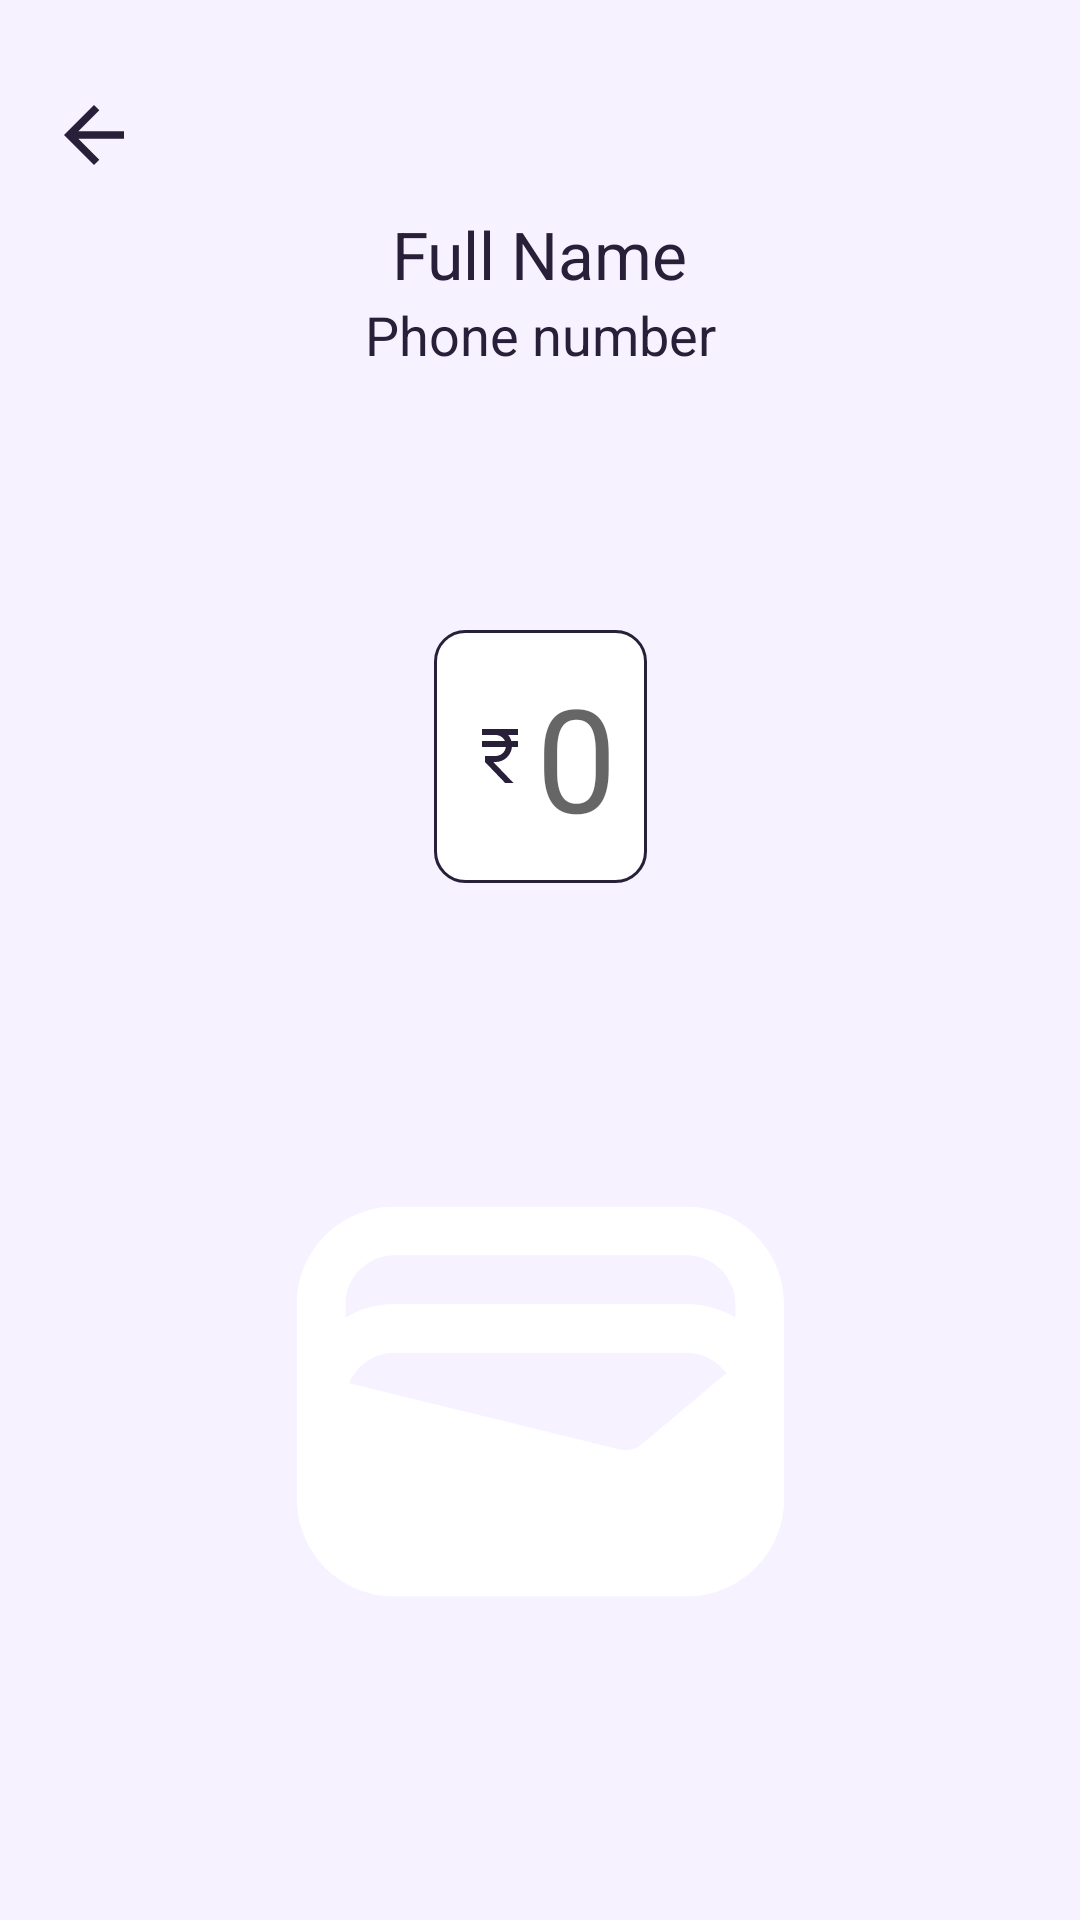

This screen was rendered from an Android layout file. Write that file and the resources it references.
<!-- AndroidManifest.xml: application theme Theme.Bankapp -->
<!-- res/layout/activity_set_amount.xml -->
<?xml version="1.0" encoding="utf-8"?>
<androidx.constraintlayout.widget.ConstraintLayout xmlns:android="http://schemas.android.com/apk/res/android"
    xmlns:app="http://schemas.android.com/apk/res-auto"
    xmlns:tools="http://schemas.android.com/tools"
    android:layout_width="match_parent"
    android:layout_height="match_parent"
    android:background="?colorOnPrimary"
    tools:context="com.dev.digitalvalley.SetAmount">

    <androidx.appcompat.widget.AppCompatImageView
        android:id="@+id/setamount_back"
        android:layout_width="wrap_content"
        android:layout_height="wrap_content"
        android:layout_gravity="start"
        android:layout_marginTop="20dp"
        android:minWidth="50dp"
        android:minHeight="50dp"
        android:padding="10dp"
        android:src="@drawable/ic_back"
        app:layout_constraintEnd_toEndOf="parent"
        app:layout_constraintHorizontal_bias="0.02"
        app:layout_constraintStart_toStartOf="parent"
        app:layout_constraintTop_toTopOf="parent" />

    <androidx.appcompat.widget.AppCompatTextView
        android:id="@+id/setamount_fullname"
        android:layout_width="wrap_content"
        android:layout_height="wrap_content"
        android:text="Full Name"
        android:textAppearance="@style/TextAppearance.AppCompat.Large"
        app:layout_constraintEnd_toEndOf="parent"
        app:layout_constraintStart_toStartOf="parent"
        app:layout_constraintTop_toBottomOf="@+id/setamount_back" />

    <androidx.appcompat.widget.AppCompatTextView
        android:id="@+id/setamount_phone_number"
        android:layout_width="wrap_content"
        android:layout_height="wrap_content"
        android:text="Phone number"
        android:textAppearance="@style/TextAppearance.AppCompat.Medium"
        app:layout_constraintEnd_toEndOf="parent"
        app:layout_constraintStart_toStartOf="parent"
        app:layout_constraintTop_toBottomOf="@id/setamount_fullname" />

    <androidx.appcompat.widget.AppCompatEditText
        android:id="@+id/setamount_amount"
        android:layout_width="wrap_content"
        android:layout_height="wrap_content"
        android:layout_marginHorizontal="20dp"
        android:drawableStart="@drawable/ic_rupee"
        android:background="@drawable/cs_edittext"
        android:hint="0"
        android:textSize="48sp"
        android:inputType="numberDecimal"
        android:padding="10dp"
        app:layout_constraintBottom_toBottomOf="parent"
        app:layout_constraintEnd_toEndOf="parent"
        app:layout_constraintHorizontal_bias="0.5"
        app:layout_constraintStart_toStartOf="parent"
        app:layout_constraintTop_toBottomOf="@id/setamount_phone_number"
        app:layout_constraintVertical_bias="0.2" />

    <ImageView
        android:id="@+id/imageView"
        android:layout_width="match_parent"
        android:layout_height="0dp"
        android:src="@drawable/ic_launcher_foreground"
        app:layout_constraintBottom_toBottomOf="parent"
        app:layout_constraintEnd_toEndOf="parent"
        app:layout_constraintHorizontal_bias="0.0"
        app:layout_constraintStart_toStartOf="parent"
        app:layout_constraintTop_toBottomOf="@+id/setamount_amount"
        app:tint="?android:colorBackground" />

</androidx.constraintlayout.widget.ConstraintLayout>
<!-- resources referenced by this layout -->
<resources>
  <!-- drawable cs_edittext (drawable) -->
  <?xml version="1.0" encoding="utf-8"?>
  <selector xmlns:android="http://schemas.android.com/apk/res/android">
      <item android:state_enabled="true" android:state_focused="true">
          <shape android:shape="rectangle">
              <solid android:color="?android:colorBackground"/>
              <corners android:radius="10dp"/>
              <stroke android:width="1dp" android:color="?colorSecondary"/>
          </shape>
      </item>
  
      <item android:state_enabled="true">
          <shape android:shape="rectangle">
              <solid android:color="?android:colorBackground"/>
              <corners android:radius="10dp"/>
              <stroke android:width="1dp" android:color="?android:textColor"/>
          </shape>
      </item>
  
  
  </selector>
  <!-- drawable ic_back (drawable) -->
  <vector android:autoMirrored="true" android:height="24dp"
      android:viewportHeight="24"
      android:viewportWidth="24" android:width="24dp" xmlns:android="http://schemas.android.com/apk/res/android">
      <path android:fillColor="?android:textColor" android:pathData="M20,11H7.83l5.59,-5.59L12,4l-8,8 8,8 1.41,-1.41L7.83,13H20v-2z"/>
  </vector>
  <!-- drawable ic_launcher_foreground (drawable) -->
  <vector xmlns:android="http://schemas.android.com/apk/res/android"
      android:width="108dp"
      android:height="108dp"
      android:viewportWidth="24"
      android:viewportHeight="24"
      android:tint="#FFE57F">
    <group android:scaleX="0.56376"
        android:scaleY="0.56376"
        android:translateX="5.23488"
        android:translateY="5.23488">
      <path
          android:fillColor="@android:color/white"
          android:pathData="M18,4H6C3.79,4 2,5.79 2,8v8c0,2.21 1.79,4 4,4h12c2.21,0 4,-1.79 4,-4V8C22,5.79 20.21,4 18,4zM16.14,13.77c-0.24,0.2 -0.57,0.28 -0.88,0.2L4.15,11.25C4.45,10.52 5.16,10 6,10h12c0.67,0 1.26,0.34 1.63,0.84L16.14,13.77zM6,6h12c1.1,0 2,0.9 2,2v0.55C19.41,8.21 18.73,8 18,8H6C5.27,8 4.59,8.21 4,8.55V8C4,6.9 4.9,6 6,6z"/>
    </group>
  </vector>
  <!-- drawable ic_rupee (drawable) -->
  <vector android:height="24dp"
      android:viewportHeight="24" android:viewportWidth="24"
      android:width="24dp" xmlns:android="http://schemas.android.com/apk/res/android">
      <path android:fillColor="?android:textColor" android:pathData="M13.66,7C13.1,5.82 11.9,5 10.5,5L6,5V3h12v2l-3.26,0c0.48,0.58 0.84,1.26 1.05,2L18,7v2l-2.02,0c-0.25,2.8 -2.61,5 -5.48,5H9.77l6.73,7h-2.77L7,14v-2h3.5c1.76,0 3.22,-1.3 3.46,-3L6,9V7L13.66,7z"/>
  </vector>
  <style name="Theme.Bankapp" parent="Theme.MaterialComponents.DayNight.NoActionBar">
          
          <item name="colorPrimary">@color/theme_dark_purple</item>
          <item name="colorPrimaryVariant">#FF8A80</item>
          <item name="colorOnPrimary">@color/theme_lavender_light</item>
          
          <item name="colorSecondary">@color/theme_yellow</item>
          <item name="colorSecondaryVariant">@color/theme_teal</item>
          <item name="colorOnSecondary">@color/black</item>
          
          <item name="android:statusBarColor">?colorOnPrimary</item>
          <item name="android:windowLightStatusBar">true</item>
          
          <item name="android:textColor">@color/theme_dark_purple</item>
          <item name="pinViewStyle">@style/PinWidget.PinView</item>
      </style>
  <color name="theme_dark_purple">#282039</color>
  <color name="theme_lavender_light">#F7F2FF</color>
  <color name="theme_yellow">#FFFFE57F</color>
  <color name="theme_teal">#80D8FF</color>
  <color name="black">#FF000000</color>
</resources>
